Run: headless pygame with SDL's dummy video driver; simulated clock (each Clock.tick advances the game by its frame time, no real sleeping); random seed 0; keys injected as events and as key.get_pressed() state; no mouse input.
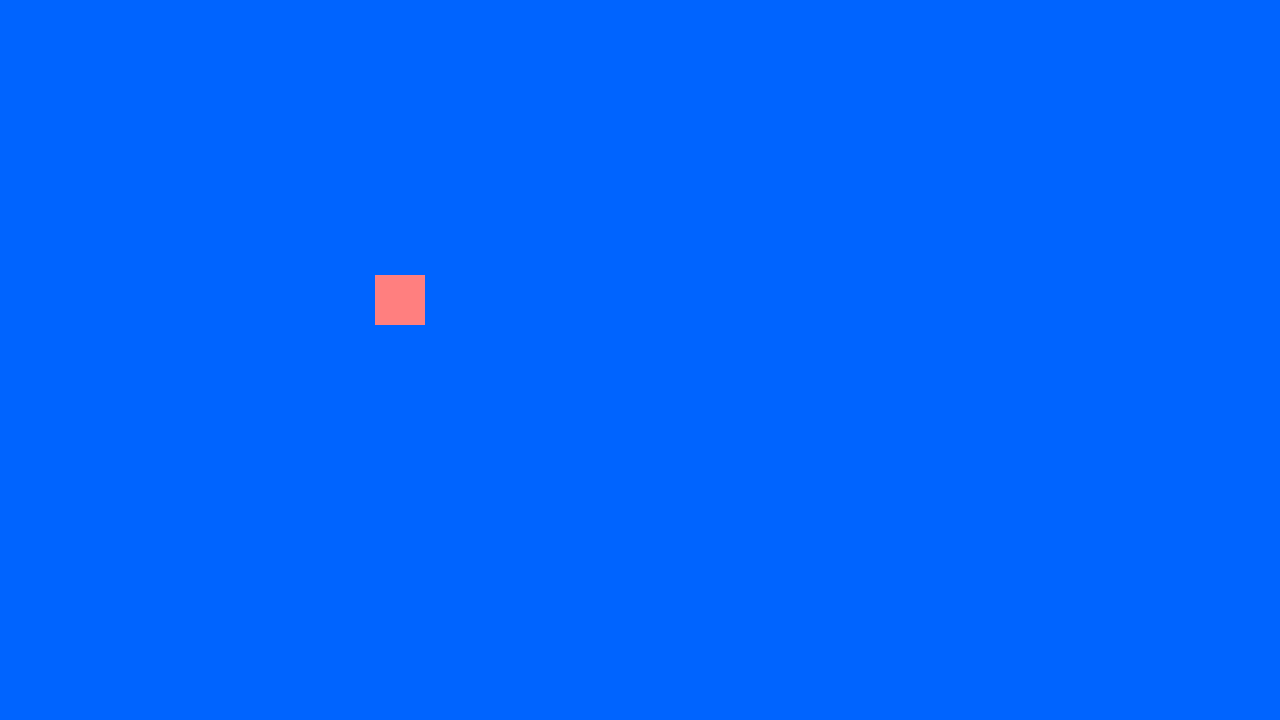
Frame 1 of 4 · flips 1–60 · no input
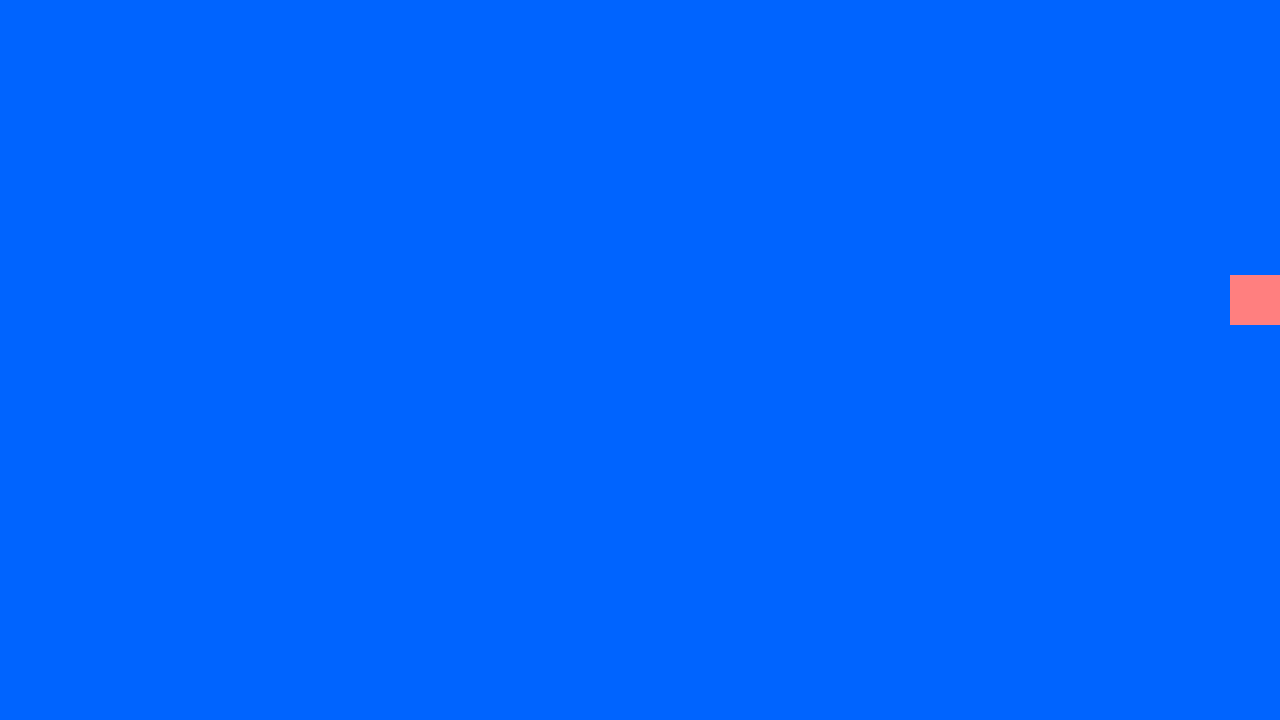
Frame 2 of 4 · flips 61–180 · tapped SPACE, RETURN · held RIGHT (→), D
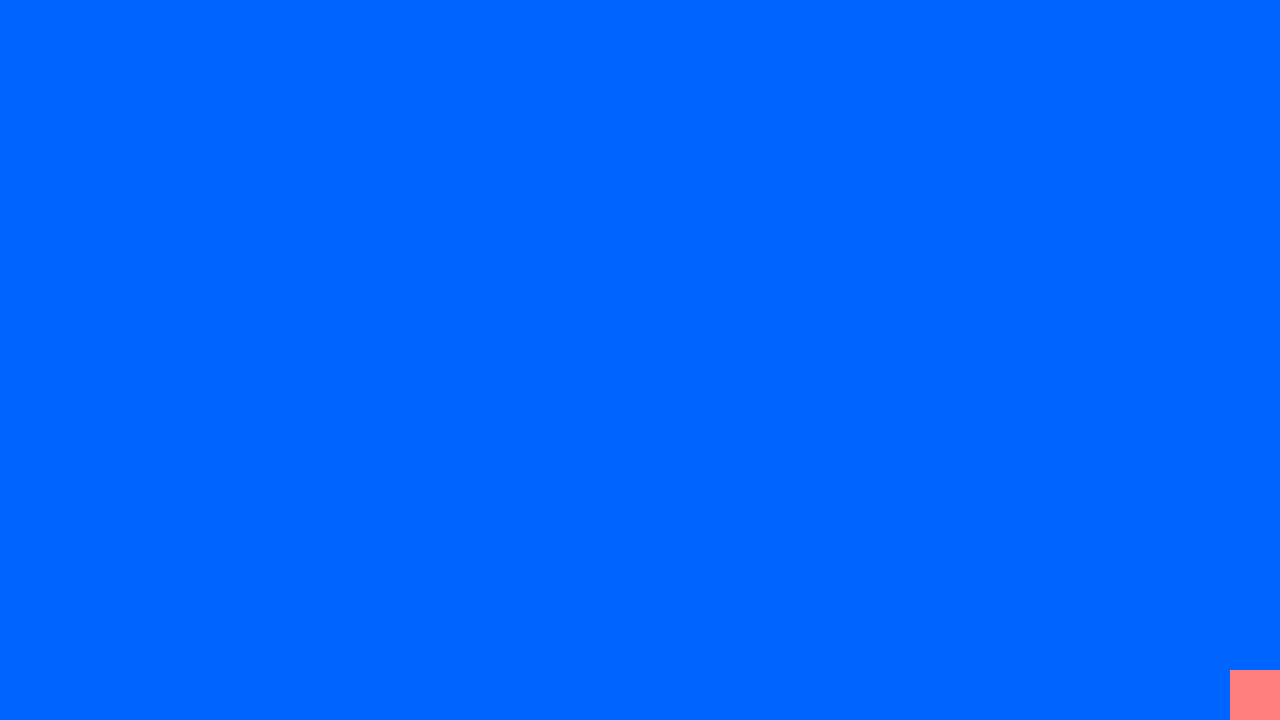
Frame 3 of 4 · flips 181–300 · held DOWN (↓), S
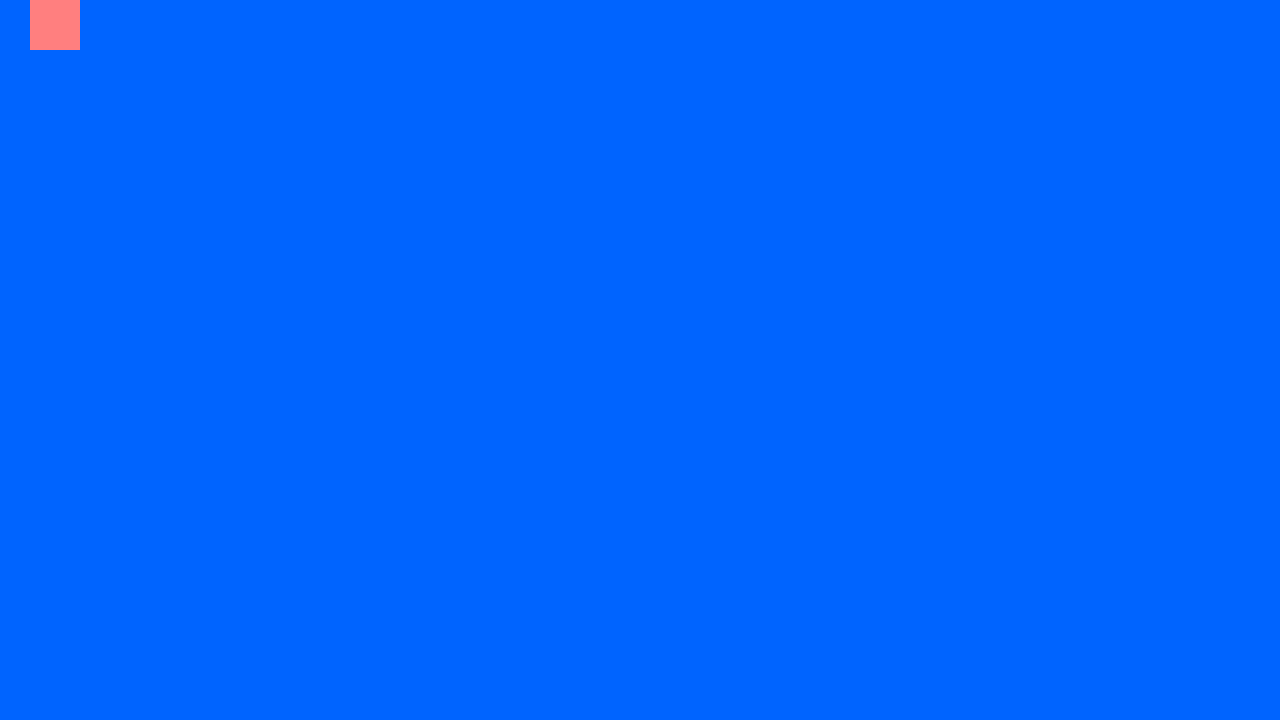
Frame 4 of 4 · flips 301–420 · held LEFT (←), A, UP (↑), W

The pygame program that drew these frames:


import pygame

# Inicializa o Pygame
pygame.init()

# Cria a janela do jogo
janela = pygame.display.set_mode((1280, 720))

# Define o título
pygame.display.set_caption("Alguma bomba ai HAHAHEAHEASHEASHJEAHEAHEASHEAHSE")

# Define algumas cores (RGB)
branco = (255, 255, 255)
azul = (0, 100, 255)
vermelho = (255, 127, 127)

# Cria o personagem
personagem = pygame.Rect(375, 275, 50, 50)

# Velocidade do personagem
velocidade = 10

# Controla o jogo
rodando = True

# Relógio para controlar FPS
relogio = pygame.time.Clock()

# Loop principal
while rodando:

    # Verifica eventos
    for evento in pygame.event.get():
        if evento.type == pygame.QUIT:
            rodando = False

    # Verifica teclas pressionadas
    teclas = pygame.key.get_pressed()

    if teclas[pygame.K_RIGHT]:
        personagem.x += velocidade

    if teclas[pygame.K_LEFT]:
        personagem.x -= velocidade

    if teclas[pygame.K_UP]:
        personagem.y -= velocidade

    if teclas[pygame.K_DOWN]:
        personagem.y += velocidade

    # Pinta o fundo
    janela.fill(azul)

    limites = janela.get_rect()  # Obtém os limites da janela
    personagem.clamp_ip(limites)  # Mantém o personagem dentro dos limites da janela

    # Desenha o personagem
    pygame.draw.rect(janela, vermelho, personagem)

    # Atualiza a tela
    pygame.display.update()

    # Limita a 60 FPS
    relogio.tick(60)

# Encerra o Pygame
pygame
#Adições:
